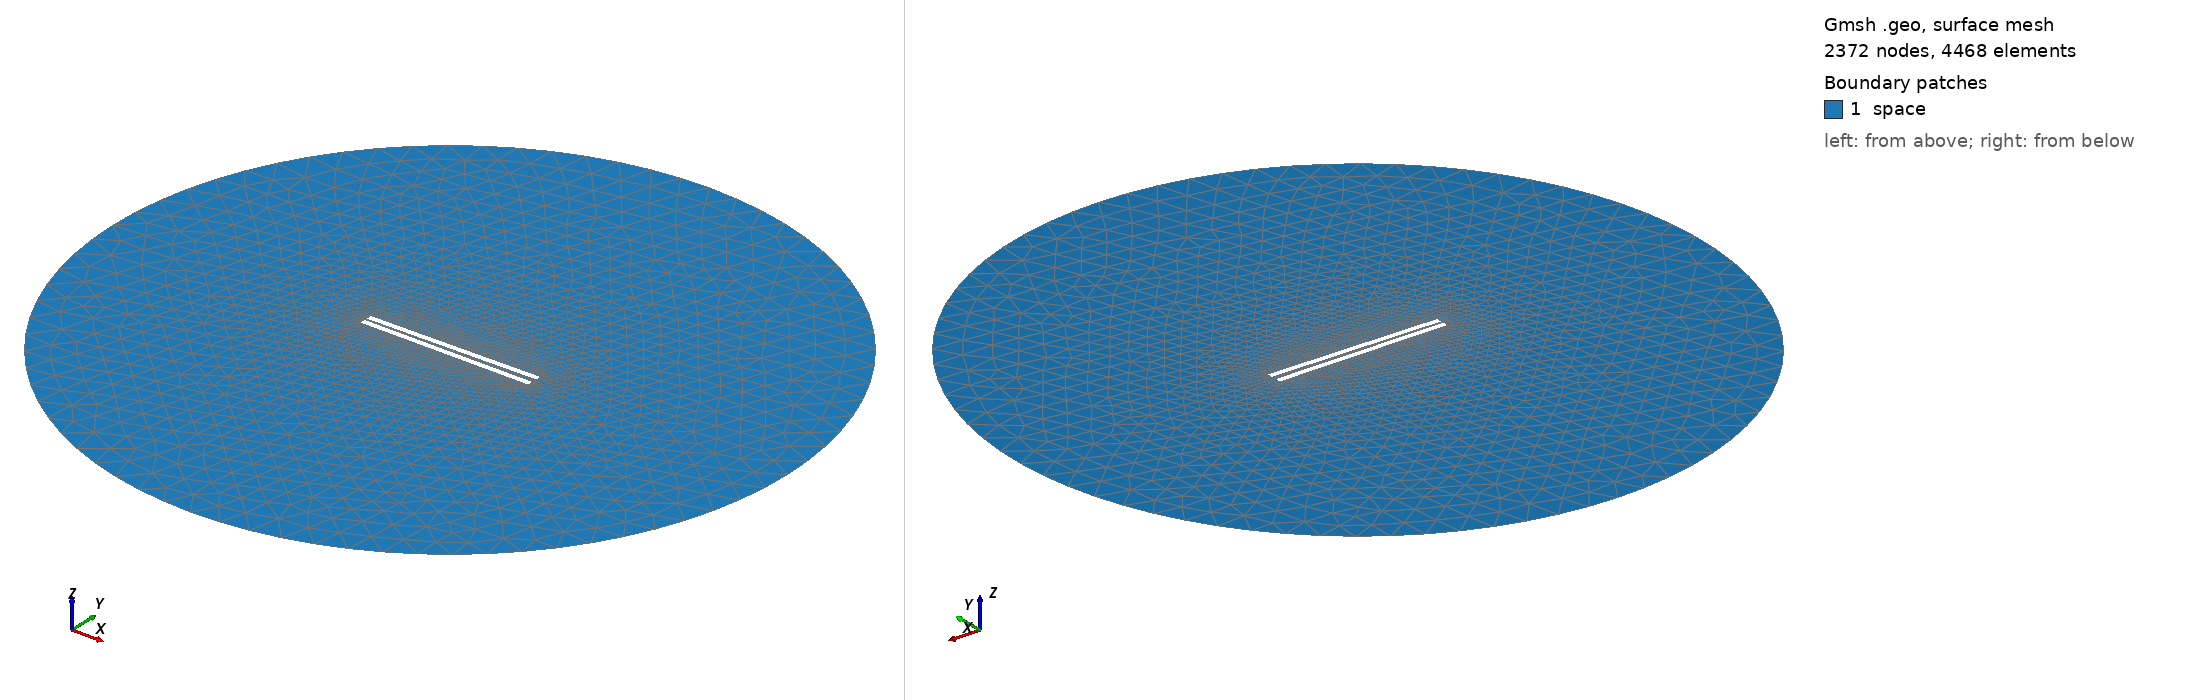

Gmsh geometry script, surface-meshed: 2372 nodes, 4468 surface elements. Boundary patches (legend numbers): 1 space. Left view from above one corner, right view from below the opposite corner. Legend entries are the model's physical surfaces. The drawing asked Gmsh for element sizes between 1% and 20% of the model's largest extent; the script's own settings can give other sizes.

=== 682.geo (drawn) ===
// Set the geometry kernel
SetFactory("OpenCASCADE");

//---------------------------------------
// Rectangles
//---------------------------------------

// Rectangle 1 (top)
Point(1) = {-49.56666666666667, 1.1944444444444444, 0, 1.0};
Point(2) = {49.56666666666667, 1.1944444444444444, 0, 1.0};
Point(3) = {49.56666666666667, 4.3277777777777775, 0, 1.0};
Point(4) = {-49.56666666666667, 4.3277777777777775, 0, 1.0};

Line(1) = {1, 2};
Line(2) = {2, 3};
Line(3) = {3, 4};
Line(4) = {4, 1};

Line Loop(1) = {1, 2, 3, 4};
Plane Surface(1) = {1};

Rotate { {0, 0, 1}, {0,  1.1944444444444444,  0}, 0.014 } {
  Surface{1};
}

// Rectangle 2 (bottom)
Point(5) = {-49.56666666666667, -1.1944444444444444, 0, 1.0};
Point(6) = {49.56666666666667, -1.1944444444444444, 0, 1.0};
Point(7) = {49.56666666666667, -4.3277777777777775, 0, 1.0};
Point(8) = {-49.56666666666667, -4.3277777777777775, 0, 1.0};

Line(5) = {5, 6};
Line(6) = {6, 7};
Line(7) = {7, 8};
Line(8) = {8, 5};

Line Loop(2) = {5, 6, 7, 8};
Plane Surface(2) = {2}; 


//---------------------------------------
// Circle
//---------------------------------------

// Define points
Point(9) = {0, 0, 0};        // Center
Point(10) = {200, 0, 0};     // Start point
Point(11) = {0, 200, 0};     // 90 degrees
Point(12) = {-200, 0, 0};    // 180 degrees
Point(13) = {0, -200, 0};    // 270 degrees

// Define circle arcs (each needs start, center, end)
Circle(9) = {10, 9, 11};
Circle(10) = {11, 9, 12};
Circle(11) = {12, 9, 13};
Circle(12) = {13, 9, 10};

// Define curve loop and surface if needed
Curve Loop(3) = {9, 10, 11, 12};
Surface(3) = {3};

// Subtract Rectangles from Circle
BooleanDifference{ Surface{3}; Delete; }{ Surface{1}; Surface{2}; Delete; }

//---------------------------------------
// Transfinite Lines and Surface
//---------------------------------------
Transfinite Line {1, 3} = 50 Using Progression 1;
Transfinite Line {2, 4} = 2 Using Progression 1;
Transfinite Line {5, 7} = 50 Using Progression 1;
Transfinite Line {6, 8} = 2 Using Progression 1;
Transfinite Line {9, 10, 11, 12} = 20 Using Progression 1;

//---------------------------------------
// Define Physical Groups
//---------------------------------------                

//--- Physical Curves
// Physical groups for boundaries
Physical Line("force_segment", 10) = {1};
Physical Line("upper_plate", 11) = {2, 3, 4};
Physical Line("lower_plate", 12) = {5, 6, 7, 8};
Physical Line("boundary", 20) = {9, 10, 11, 12};

//--- Physical Surfaces
Physical Surface("space", 30) = {3};

//---------------------------------------
// 6. Generate the Mesh
//---------------------------------------
Mesh 2;  // 2D mesh generation
